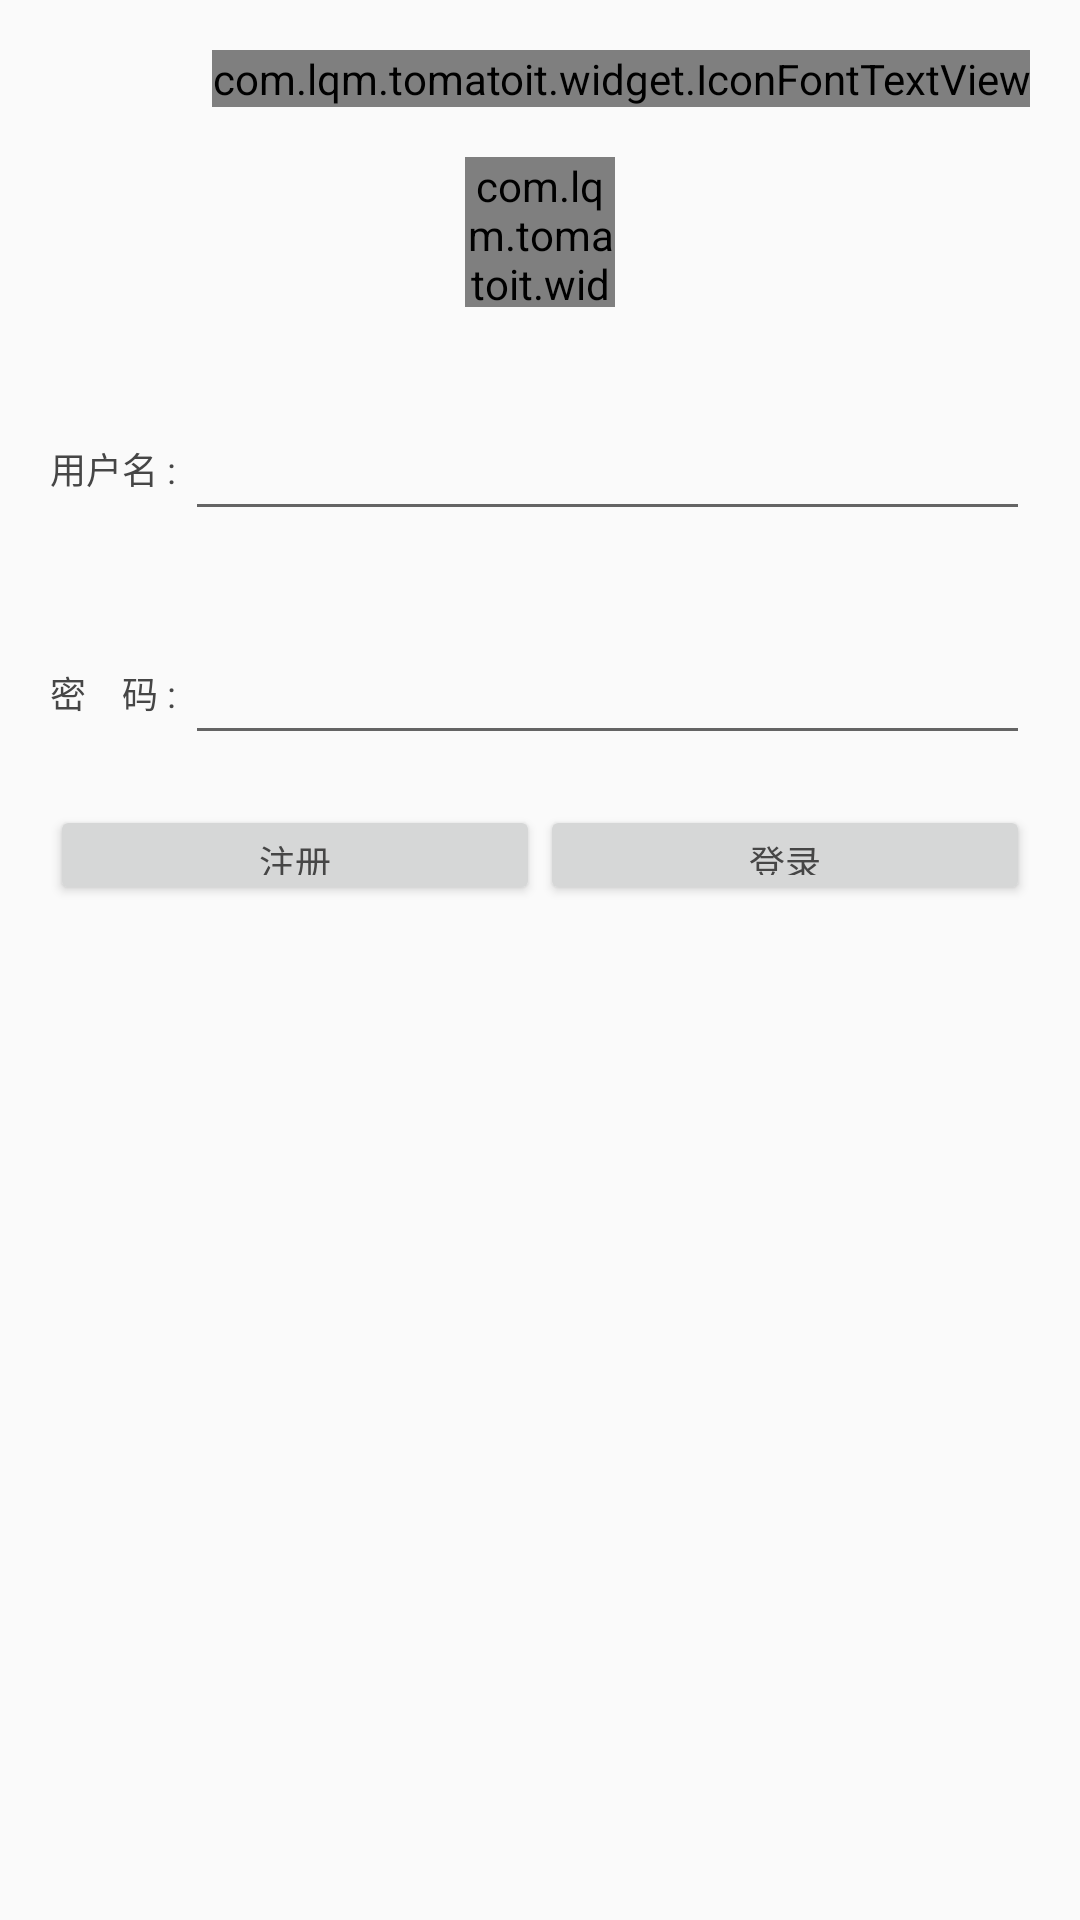

This screen was rendered from an Android layout file. Write that file and the resources it references.
<!-- AndroidManifest.xml: application theme AppTheme -->
<!-- res/layout/activity_login.xml -->
<?xml version="1.0" encoding="utf-8"?>
<LinearLayout xmlns:android="http://schemas.android.com/apk/res/android"
    xmlns:app="http://schemas.android.com/apk/res-auto"
    android:layout_width="match_parent"
    android:layout_height="match_parent"
    android:orientation="vertical">

    <RelativeLayout
        android:layout_width="match_parent"
        android:layout_height="wrap_content"
        android:padding="50px">

        <com.lqm.tomatoit.widget.IconFontTextView
            android:id="@+id/ic_close"
            android:layout_width="wrap_content"
            android:layout_height="wrap_content"
            android:layout_alignParentRight="true"
            android:text="@string/ic_close"
            android:textColor="@color/text1"
            android:textSize="@dimen/top_icon_size" />

        <com.lqm.tomatoit.widget.RoundImageView
            android:layout_width="150px"
            android:layout_height="150px"
            android:layout_below="@id/ic_close"
            android:layout_centerInParent="true"
            android:layout_marginTop="50px"
            android:scaleType="fitXY"
            android:src="@mipmap/ic_photo"
            app:type="circle" />

    </RelativeLayout>


    <RelativeLayout
        android:layout_width="match_parent"
        android:layout_height="wrap_content"
        android:layout_margin="50px">

        <TextView
            android:id="@+id/tv_name"
            android:layout_width="wrap_content"
            android:layout_height="wrap_content"
            android:layout_centerVertical="true"
            android:text="用户名 : "
            android:textColor="@color/text0"
            android:textSize="@dimen/text_big_size" />

        <EditText
            android:id="@+id/et_name"
            android:layout_width="match_parent"
            android:layout_height="wrap_content"
            android:layout_centerVertical="true"
            android:layout_toRightOf="@id/tv_name" />
    </RelativeLayout>

    <RelativeLayout
        android:layout_width="match_parent"
        android:layout_height="wrap_content"
        android:layout_margin="50px">

        <TextView
            android:id="@+id/tv_password"
            android:layout_width="wrap_content"
            android:layout_height="wrap_content"
            android:layout_centerVertical="true"
            android:text="密    码 : "
            android:textColor="@color/text0"
            android:textSize="@dimen/text_big_size" />

        <EditText
            android:id="@+id/et_password"
            android:layout_width="match_parent"
            android:layout_height="wrap_content"
            android:layout_centerVertical="true"
            android:inputType="numberPassword"
            android:layout_toRightOf="@id/tv_password" />
    </RelativeLayout>

    <LinearLayout
        android:layout_width="match_parent"
        android:layout_height="100px"
        android:layout_marginLeft="50px"
        android:layout_marginRight="50px"
        android:orientation="horizontal">

        <Button
            android:id="@+id/btn_regist"
            android:layout_width="0dp"
            android:layout_height="match_parent"
            android:layout_weight="1"
            android:text="注册"
            android:textColor="@color/text0"
            android:textSize="@dimen/text_big_size"
            />

        <Button
            android:id="@+id/btn_login"
            android:layout_width="0dp"
            android:layout_height="match_parent"
            android:layout_weight="1"
            android:text="登录"
            android:textColor="@color/text0"
            android:textSize="@dimen/text_big_size" />
    </LinearLayout>


</LinearLayout>
<!-- resources referenced by this layout -->
<resources>
  <color name="text0">#464646</color>
  <color name="text1">#7e7e7e</color>
  <dimen name="text_big_size">36px</dimen>
  <dimen name="top_icon_size">65px</dimen>
  <!-- mipmap ic_photo: png bitmap (mipmap-xhdpi, 424687 bytes) -->
  <string name="ic_close"> </string>
  <style name="AppTheme" parent="AppTheme.Base">
          
  
      </style>
  <style name="AppTheme.Base" parent="Theme.AppCompat.Light.NoActionBar">
          
          <item name="colorPrimary">@color/colorPrimary</item>
          <item name="colorPrimaryDark">@color/colorPrimaryDark</item>
          <item name="colorAccent">@color/colorAccent</item>
          
          <item name="windowNoTitle">true</item>
          <item name="windowActionBar">false</item>
          
          <item name="android:windowAnimationStyle">@style/activityAnimation</item>
      </style>
  <color name="colorPrimary">#2395FF</color>
  <color name="colorPrimaryDark">#1189F8</color>
  <color name="colorAccent">#FF4081</color>
  <style name="activityAnimation" parent="@android:style/Animation">
          <item name="android:activityOpenEnterAnimation">@anim/slide_right_in</item>
          <item name="android:activityOpenExitAnimation">@anim/slide_left_out</item>
          <item name="android:activityCloseEnterAnimation">@anim/slide_left_in</item>
          <item name="android:activityCloseExitAnimation">@anim/slide_right_out</item>
      </style>
</resources>
